Dataset: mushroom_species_dataset (GitHub, TaiE64/COMP0220-DeepLearning-Coursework-AI-Mushroom-Expert-Group013). Classes: Amanita calyptroderma, Armillaria mellea, Armillaria tabescens, Artomyces pyxidatus, Bolbitius titubans, Boletus pallidus, Boletus rex-veris, Cantharellus californicus, Ganoderma tsugae, Leucoagaricus leucothites, Lycogala epidendrum, Trametes gibbosa, Trametes versicolor, Trichaptum biforme, Tylopilus felleus, Tylopilus rubrobrunneus.

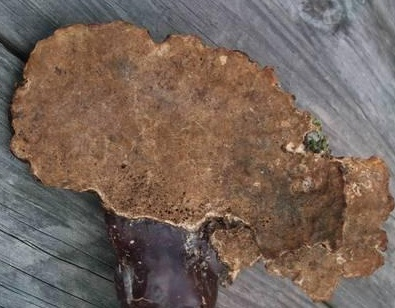
Label: Ganoderma tsugae

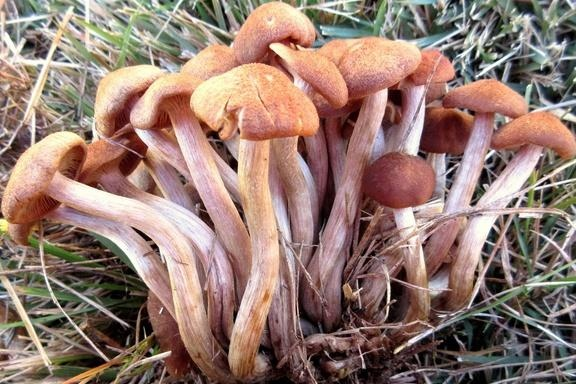
Label: Armillaria tabescens

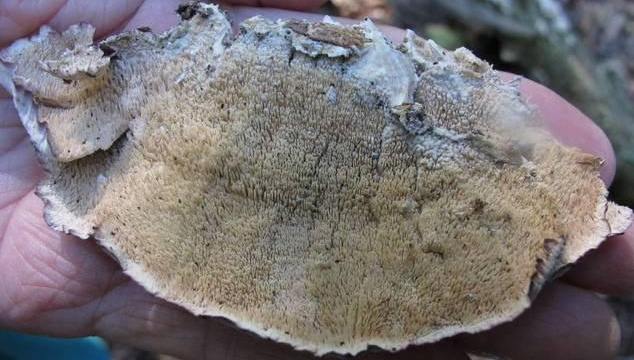
Label: Trichaptum biforme

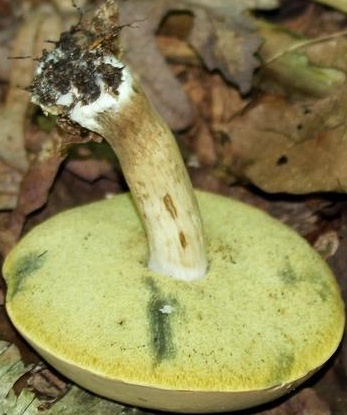
Label: Boletus pallidus

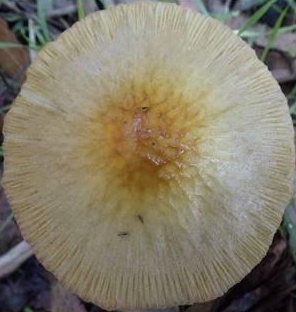
Label: Bolbitius titubans

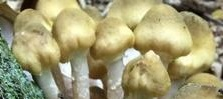
Label: Armillaria mellea
